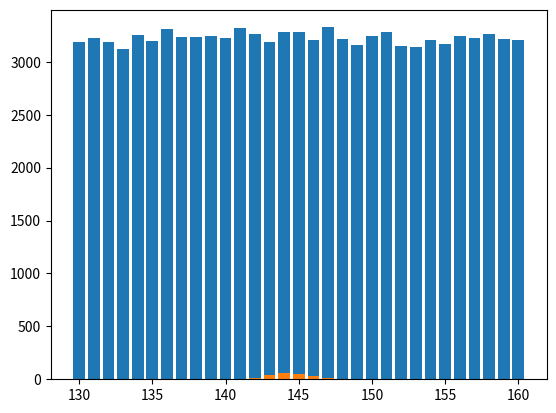

This figure's Python source:
import numpy as np
import random
import matplotlib.pyplot as plt

a = []
x = []
num = []
data_ave = []


# 初始num[]
for i in range(0,31):
	num.append(0)
	data_ave.append(0)
	x.append(i+130)

# 生成10萬筆資料 並記錄身高的個數
for i in range(0,100000):
	b = random.randint(130,160)
	a.append(b)
	b -= 130
	num[b] += 1

# 輸出長條圖
plt.bar(x,num)
plt.show()

# 隨機生成 測試的組數
group_num = random.randint(100,250)



for i in range(0,group_num):
	# 隨機生成 測試的資料數量
	data_num = random.randint(10,80)
	height_sum = 0
	# 隨機選取十萬筆中的資料
	for j in range(0,data_num):
		height_sum += a[random.randint(0,100000)]

	ave = height_sum / data_num
	ave -= 130
	data_ave[int(ave)] += 1

plt.bar(x,data_ave)
plt.show()